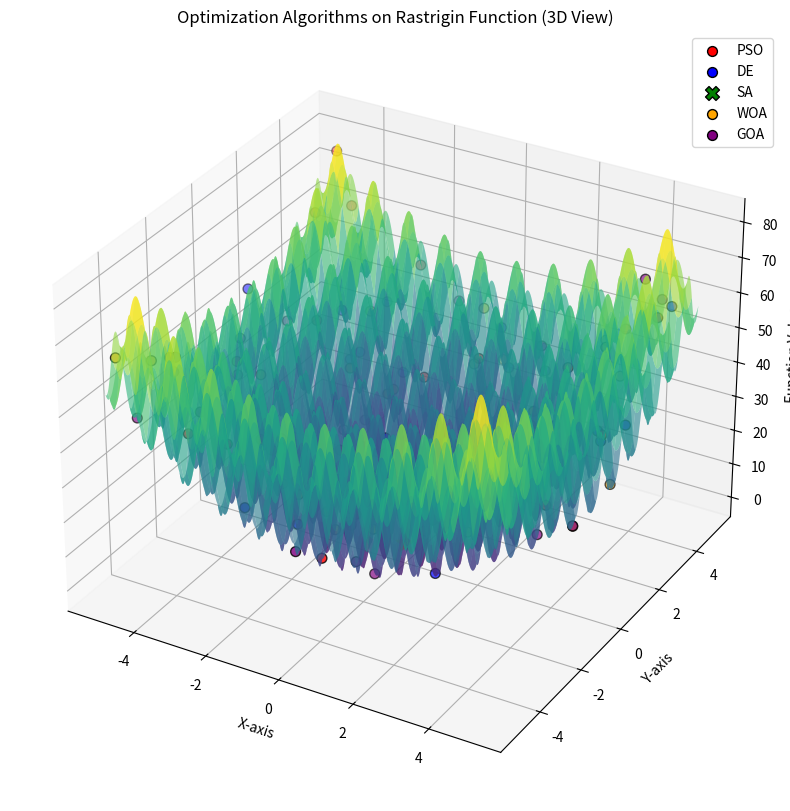

The matplotlib source for this figure:
import numpy as np
import matplotlib.pyplot as plt
import matplotlib.animation as animation
from matplotlib import cm

# Define the Rastrigin function
def rastrigin(X):
    A = 10
    return A * len(X) + sum([(x**2 - A * np.cos(2 * np.pi * x)) for x in X])

# PSO Algorithm Implementation
class PSO_Params:
    def __init__(self, num_particles, dimensions, iterations):
        self.num_particles = num_particles
        self.dimensions = dimensions
        self.iterations = iterations
        self.w = 0.5    # Inertia weight
        self.c1 = 1.5   # Cognitive coefficient
        self.c2 = 1.5   # Social coefficient

def particle_swarm_optimization(rastrigin, params):
    num_particles = params.num_particles
    dimensions = params.dimensions
    iterations = params.iterations

    # Initialize positions and velocities
    positions = np.random.uniform(-5.12, 5.12, (num_particles, dimensions))
    velocities = np.zeros((num_particles, dimensions))
    personal_best = positions.copy()
    personal_best_scores = np.array([rastrigin(p) for p in positions])
    global_best_idx = np.argmin(personal_best_scores)
    global_best = personal_best[global_best_idx]
    global_best_score = personal_best_scores[global_best_idx]

    # Record position history and best scores over time
    history = [positions.copy()]
    best_score_history = [global_best_score]

    for i in range(iterations):
        r1 = np.random.rand(num_particles, dimensions)
        r2 = np.random.rand(num_particles, dimensions)

        # Update velocities
        velocities = (params.w * velocities + 
                      params.c1 * r1 * (personal_best - positions) +
                      params.c2 * r2 * (global_best - positions))

        # Update positions
        positions += velocities
        positions = np.clip(positions, -5.12, 5.12)

        # Evaluate fitness
        scores = np.array([rastrigin(p) for p in positions])

        # Update personal best positions
        better_mask = scores < personal_best_scores
        personal_best[better_mask] = positions[better_mask]
        personal_best_scores[better_mask] = scores[better_mask]

        # Update global best position
        current_global_best_idx = np.argmin(personal_best_scores)
        if personal_best_scores[current_global_best_idx] < global_best_score:
            global_best = personal_best[current_global_best_idx]
            global_best_score = personal_best_scores[current_global_best_idx]

        # Record positions and the best score
        history.append(positions.copy())
        best_score_history.append(global_best_score)

    return np.array(history), best_score_history

# DE Algorithm Implementation
class DE_Params:
    def __init__(self, pop_size, dimensions, iterations, F=0.8, CR=0.7):
        self.pop_size = pop_size
        self.dimensions = dimensions
        self.iterations = iterations
        self.F = F  # Mutation factor
        self.CR = CR  # Crossover rate

def differential_evolution(rastrigin, params):
    pop_size = params.pop_size
    dimensions = params.dimensions
    iterations = params.iterations
    F = params.F
    CR = params.CR

    # Initialize population
    population = np.random.uniform(-5.12, 5.12, (pop_size, dimensions))
    scores = np.array([rastrigin(ind) for ind in population])

    # Record position history
    history = [population.copy()]
    best_score_history = []

    best_idx = np.argmin(scores)
    best = population[best_idx].copy()
    best_score = scores[best_idx]
    best_score_history.append(best_score)

    for i in range(iterations):
        for j in range(pop_size):
            # Mutation
            idxs = [idx for idx in range(pop_size) if idx != j]
            a, b, c = population[np.random.choice(idxs, 3, replace=False)]
            mutant = np.clip(a + F * (b - c), -5.12, 5.12)

            # Crossover
            cross_points = np.random.rand(dimensions) < CR
            if not np.any(cross_points):
                cross_points[np.random.randint(0, dimensions)] = True
            trial = np.where(cross_points, mutant, population[j])

            # Selection
            f = rastrigin(trial)
            if f < scores[j]:
                population[j] = trial
                scores[j] = f

        # Update best
        current_best_idx = np.argmin(scores)
        if scores[current_best_idx] < best_score:
            best = population[current_best_idx].copy()
            best_score = scores[current_best_idx]

        history.append(population.copy())
        best_score_history.append(best_score)

    return np.array(history), best_score_history

# SA Algorithm Implementation
class SA_Params:
    def __init__(self, initial_temp, final_temp, iterations, alpha=0.95):
        self.initial_temp = initial_temp
        self.final_temp = final_temp
        self.iterations = iterations
        self.alpha = alpha  # Cooling rate

def simulated_annealing(rastrigin, params):
    temp = params.initial_temp
    iterations = params.iterations
    alpha = params.alpha

    # Initialize
    current = np.random.uniform(-5.12, 5.12, 2)
    current_score = rastrigin(current)
    best = current.copy()
    best_score = current_score

    history = [current.copy()]
    best_score_history = [best_score]

    for i in range(iterations):
        # Generate neighbor
        neighbor = current + np.random.normal(0, 0.5, size=current.shape)
        neighbor = np.clip(neighbor, -5.12, 5.12)
        neighbor_score = rastrigin(neighbor)

        # Update decision based on probability
        delta = neighbor_score - current_score
        if delta < 0 or np.random.rand() < np.exp(-delta / temp):
            current = neighbor
            current_score = neighbor_score
            if current_score < best_score:
                best = current.copy()
                best_score = current_score

        history.append(current.copy())
        best_score_history.append(best_score)

        # Decrease temperature
        temp *= alpha
        if temp < params.final_temp:
            break

    return np.array(history), best_score_history

# WOA Algorithm Implementation
class WOA_Params:
    def __init__(self, num_whales, dimensions, iterations, a=2):
        self.num_whales = num_whales
        self.dimensions = dimensions
        self.iterations = iterations
        self.a = a  # Parameter that decreases linearly from a=2 to a=0

def whale_optimization_algorithm(rastrigin, params):
    num_whales = params.num_whales
    dimensions = params.dimensions
    iterations = params.iterations
    a = params.a

    # Initialize population
    population = np.random.uniform(-5.12, 5.12, (num_whales, dimensions))
    scores = np.array([rastrigin(ind) for ind in population])

    # Find best
    best_idx = np.argmin(scores)
    best = population[best_idx].copy()
    best_score = scores[best_idx]

    history = [population.copy()]
    best_score_history = [best_score]

    for t in range(iterations):
        a_linear = a - t * (a / iterations)

        for i in range(num_whales):
            r = np.random.rand()
            A = 2 * a_linear * r - a_linear
            C = 2 * np.random.rand()

            p = np.random.rand()
            if p < 0.5:
                if abs(A) < 1:
                    D = abs(C * best - population[i])
                    population[i] = best - A * D
                else:
                    rand_whale = population[np.random.randint(0, num_whales)]
                    D = abs(C * rand_whale - population[i])
                    population[i] = rand_whale - A * D
            else:
                distance_to_best = abs(best - population[i])
                b = 1
                l = (np.random.rand() * 2) - 1 
                population[i] = distance_to_best * np.exp(b * l) * np.cos(2 * np.pi * l) + best

        # Clip positions
        population = np.clip(population, -5.12, 5.12)

        # Evaluate fitness
        scores = np.array([rastrigin(ind) for ind in population])

        # Update best
        current_best_idx = np.argmin(scores)
        if scores[current_best_idx] < best_score:
            best = population[current_best_idx].copy()
            best_score = scores[current_best_idx]

        history.append(population.copy())
        best_score_history.append(best_score)

    return np.array(history), best_score_history

# GOA Algorithm Implementation
class GOA_Params:
    def __init__(self, num_grasshoppers, dimensions, iterations, c1=0.5, c2=0.5, c3=0.1):
        self.num_grasshoppers = num_grasshoppers
        self.dimensions = dimensions
        self.iterations = iterations
        self.c1 = c1  # Attitude control parameter
        self.c2 = c2  # Gravity control parameter
        self.c3 = c3  # Wind control parameter

def grasshopper_optimization_algorithm(rastrigin, params):
    num_grasshoppers = params.num_grasshoppers
    dimensions = params.dimensions
    iterations = params.iterations
    c1 = params.c1
    c2 = params.c2
    c3 = params.c3

    # Initialize
    population = np.random.uniform(-5.12, 5.12, (num_grasshoppers, dimensions))
    scores = np.array([rastrigin(ind) for ind in population])

    # Find best
    best_idx = np.argmin(scores)
    best = population[best_idx].copy()
    best_score = scores[best_idx]

    history = [population.copy()]
    best_score_history = [best_score]

    for t in range(iterations):
        # Calculate distances and observation lines
        for i in range(num_grasshoppers):
            distance = population - population[i]
            distance_norm = np.linalg.norm(distance, axis=1)
            distance_norm[i] = 1e-8  # Prevent division by zero
            direction = distance / distance_norm[:, None]

            # Calculate gravity
            gravity = c1 * direction[np.argmin(scores)]

            # Gravity control
            gravity_control = c2 * gravity

            # Wind control
            wind_control = c3 * np.random.randn(dimensions)

            # Update position
            population[i] += gravity_control + wind_control

        # Clip positions
        population = np.clip(population, -5.12, 5.12)

        # Evaluate fitness
        scores = np.array([rastrigin(ind) for ind in population])

        # Update best
        current_best_idx = np.argmin(scores)
        if scores[current_best_idx] < best_score:
            best = population[current_best_idx].copy()
            best_score = scores[current_best_idx]

        history.append(population.copy())
        best_score_history.append(best_score)

    return np.array(history), best_score_history

# Algorithm settings
num_iterations = 50
pso_params = PSO_Params(num_particles=30, dimensions=2, iterations=num_iterations)
de_params = DE_Params(pop_size=30, dimensions=2, iterations=num_iterations)
sa_params = SA_Params(initial_temp=100, final_temp=1, iterations=num_iterations, alpha=0.95)
woa_params = WOA_Params(num_whales=30, dimensions=2, iterations=num_iterations)
goa_params = GOA_Params(num_grasshoppers=30, dimensions=2, iterations=num_iterations)

# Execute algorithms and get histories
pso_history, pso_best_score_history = particle_swarm_optimization(rastrigin, pso_params)
de_history, de_best_score_history = differential_evolution(rastrigin, de_params)
sa_history, sa_best_score_history = simulated_annealing(rastrigin, sa_params)
woa_history, woa_best_score_history = whale_optimization_algorithm(rastrigin, woa_params)
goa_history, goa_best_score_history = grasshopper_optimization_algorithm(rastrigin, goa_params)

# Determine number of frames
min_frames = min(len(pso_history), len(de_history), len(sa_history),
                 len(woa_history), len(goa_history))

# Keep equal frames for all algorithms
pso_history = pso_history[:min_frames]
de_history = de_history[:min_frames]
sa_history = sa_history[:min_frames]
woa_history = woa_history[:min_frames]
goa_history = goa_history[:min_frames]

# Updated to improve the graphical display
fig = plt.figure(figsize=(12, 10))
ax = fig.add_subplot(111, projection='3d')

# Create surface plot for Rastrigin function
X = np.linspace(-5.12, 5.12, 400)
Y = np.linspace(-5.12, 5.12, 400)
X, Y = np.meshgrid(X, Y)
Z = rastrigin([X, Y])
ax.plot_surface(X, Y, Z, cmap='viridis', alpha=0.6)

# Add scatter plots with varied markers
ax.scatter(pso_history[0][:, 0], pso_history[0][:, 1], 
           [rastrigin(p) for p in pso_history[0]], 
           color='red', label='PSO', edgecolors='k', s=50)

ax.scatter(de_history[0][:, 0], de_history[0][:, 1], 
           [rastrigin(p) for p in de_history[0]], 
           color='blue', label='DE', edgecolors='k', s=50)

ax.scatter(sa_history[0][0], sa_history[0][1], 
           rastrigin(sa_history[0]), color='green', 
           label='SA', edgecolors='k', marker='X', s=100)

ax.scatter(woa_history[0][:, 0], woa_history[0][:, 1], 
           [rastrigin(p) for p in woa_history[0]], 
           color='orange', label='WOA', edgecolors='k', s=50)

ax.scatter(goa_history[0][:, 0], goa_history[0][:, 1], 
           [rastrigin(p) for p in goa_history[0]], 
           color='purple', label='GOA', edgecolors='k', s=50)

# Add global minimum marker
ax.scatter(0, 0, rastrigin([0, 0]), color='yellow', marker='*', s=200)

# Set labels and title
ax.set_title('Optimization Algorithms on Rastrigin Function (3D View)')
ax.set_xlabel('X-axis')
ax.set_ylabel('Y-axis')
ax.set_zlabel('Function Value')

# Display legend
ax.legend(loc='upper right')

# Animation Update Function
# Animation Update Function
# Animation Update Function
def update(frame):
    # Clear the previous plot
    ax.cla()

    # Replot surface
    ax.plot_surface(X, Y, Z, cmap='viridis', alpha=0.6)

    # Update positions for each algorithm
    pso_positions = pso_history[frame]
    de_positions = de_history[frame]
    sa_position = sa_history[frame]
    woa_positions = woa_history[frame]
    goa_positions = goa_history[frame]

    # Plot each algorithm's positions
    ax.scatter(pso_positions[:, 0], pso_positions[:, 1], 
               [rastrigin(p) for p in pso_positions], 
               color='red', edgecolors='k', s=50, 
               label=f"PSO: {pso_best_score_history[frame]:.4f}")

    ax.scatter(de_positions[:, 0], de_positions[:, 1], 
               [rastrigin(p) for p in de_positions], 
               color='blue', edgecolors='k', s=50, 
               label=f"DE: {de_best_score_history[frame]:.4f}")

    ax.scatter(sa_position[0], sa_position[1], 
               rastrigin(sa_position), color='green', 
               marker='X', edgecolors='k', s=100, 
               label=f"SA: {sa_best_score_history[frame]:.4f}")

    ax.scatter(woa_positions[:, 0], woa_positions[:, 1], 
               [rastrigin(p) for p in woa_positions], 
               color='orange', edgecolors='k', s=50, 
               label=f"WOA: {woa_best_score_history[frame]:.4f}")

    ax.scatter(goa_positions[:, 0], goa_positions[:, 1], 
               [rastrigin(p) for p in goa_positions], 
               color='purple', edgecolors='k', s=50, 
               label=f"GOA: {goa_best_score_history[frame]:.4f}")

    # Highlight the global minimum
    ax.scatter(0, 0, rastrigin([0, 0]), color='yellow', marker='*', s=200)

    # Update title with the current iteration
    ax.set_title(f"Optimization Algorithms on Rastrigin Function (Iteration {frame + 1})")
    ax.set_xlabel('X-axis')
    ax.set_ylabel('Y-axis')
    ax.set_zlabel('Function Value')

    # Add legend
    ax.legend(loc='upper right')

    return ax

# Create the animation
anim = animation.FuncAnimation(fig, update, frames=min_frames, interval=200)

# Show the animation
plt.show()

# Print the final best results of each algorithm
print("Final best results of the algorithms:")
print(f"PSO: {pso_best_score_history[-1]}")
print(f"DE: {de_best_score_history[-1]}")
print(f"SA: {sa_best_score_history[-1]}")
print(f"WOA: {woa_best_score_history[-1]}")
print(f"GOA: {goa_best_score_history[-1]}")
